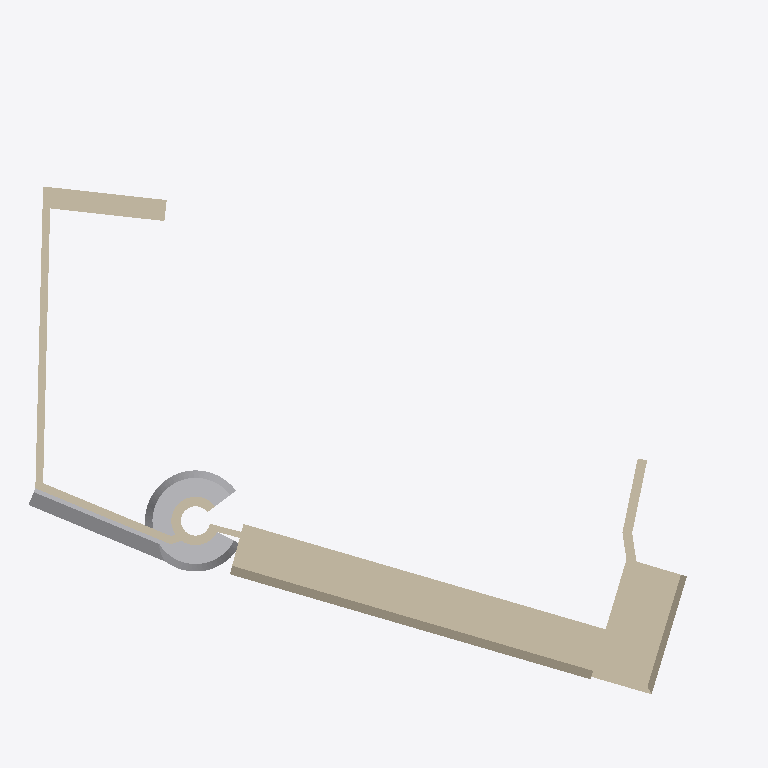
Plan cut of the same IFC building model at storey 'Base' (level -12.75 m, cut at -11.35 m), seen from above with north up, elements coloured by IFC class: 11 walls (beige), 3 other elements (light grey). Cut surfaces are drawn darker.
Extent 54.0 m × 47.1 m × 40.7 m (x, y, z). Storeys (9): Base at -12.75 m; -7 at -7.00 m; -3.1 at -3.10 m; -0.81 at -0.81 m; 0 - Piano Terra at 0.00 m; 1 at 1.00 m; 4.37 at 4.37 m; 8.85 at 8.85 m; 24.5 at 24.50 m. Elements (114): 52 IfcWallStandardCase, 17 IfcWall, 12 IfcColumn, 12 IfcCurtainWall, 8 IfcBuildingElementProxy, 7 IfcSlab, 6 IfcDistributionControlElement.

HEADER;
FILE_DESCRIPTION(('ViewDefinition [CoordinationView_V2.0, QuantityTakeOffAddOnView]'),'2;1');
FILE_NAME('0001','2024-07-15T12:25:04+01:00',(''),(''),'ODA SDAI 22.12','23.0.20.21 - Exporter 23.1.1.0 - Alternate UI 23.1.1.0','');
FILE_SCHEMA(('IFC2X3'));
ENDSEC;
DATA;
#99=IFCPROJECT('2UYCyWD2n0uAAj35npriib',#20,'0001',$,$,'Nome','Stato',(#92,#97),#89);
#177=IFCSITE('2UYCyWD2n0uAAj35npriid',#20,'Superficie:290707',$,$,#176,#174,$,.ELEMENT.,$,$,$,$,$);
#102=IFCBUILDING('2UYCyWD2n0uAAj35npriia',#20,'',$,$,#16,$,'',.ELEMENT.,$,$,$);
#106=IFCBUILDINGSTOREY('0QWvRwdev2v8RXyd5WJGKH',#20,'Base',$,'Livello:Livello',#105,$,'Base',.ELEMENT.,-12.7512803830595);
#110=IFCBUILDINGSTOREY('3oXC6KFCr6a8W$9muNLsVg',#20,'-7',$,'Livello:Livello',#109,$,'-7',.ELEMENT.,-6.999999999999999);
#114=IFCBUILDINGSTOREY('0sWxR9mrDBOxXizSYqGPsz',#20,'-3.1',$,'Livello:Livello',#113,$,'-3.1',.ELEMENT.,-3.0999999999999996);
#118=IFCBUILDINGSTOREY('24b0$NFnr3nPFHh36SjaXQ',#20,'-0.81',$,'Livello:Livello',#117,$,'-0.81',.ELEMENT.,-0.8099999999999999);
#121=IFCBUILDINGSTOREY('0gI3gH121B0Qelg2yHlhgM',#20,'0 - Piano Terra',$,'Livello:Livello',#120,$,'0 - Piano Terra',.ELEMENT.,0.0);
#125=IFCBUILDINGSTOREY('3LU$XLr$1DO8oWcaCTQaTe',#20,'1',$,'Livello:Livello',#124,$,'1',.ELEMENT.,0.9999999999999994);
#129=IFCBUILDINGSTOREY('1E__f$Y9v6EeUxklogPnCJ',#20,'4.37',$,'Livello:Livello',#128,$,'4.37',.ELEMENT.,4.37);
#133=IFCBUILDINGSTOREY('24b0$NFnr3nPFHh36SjabJ',#20,'8.85',$,'Livello:Livello',#132,$,'8.85',.ELEMENT.,8.847651809703644);
#137=IFCBUILDINGSTOREY('24b0$NFnr3nPFHh36SjbHB',#20,'24.5',$,'Livello:Livello',#136,$,'24.5',.ELEMENT.,24.49838879620553);
#13448=IFCWALL('0QWvRwdev2v8RXyd5WJG8D',#20,'Muro di base:Muro basamento 4m:167134',$,'Muro di base:Muro basamento 4m',#13410,#13447,'167134');
#22263=IFCWALLSTANDARDCASE('3ZSBPGmNb8VhE7tA3xWb1z',#20,'Muro di base:Muro basamento 5m:196993',$,'Muro di base:Muro basamento 5m',#22248,#22262,'196993');
#44141=IFCBUILDINGELEMENTPROXY('2VZ2VB3659XxSWi6q1PrRU',#20,'Estrusione muro:Estrusione muro bassa:261501',$,'Estrusione muro:Estrusione muro bassa',#44126,#44140,'261501',$);
#44190=IFCWALLSTANDARDCASE('38RHj2NS5Bcwjvo7hmrQrG',#20,'Muro di base:1.6:263002',$,'Muro di base:1.6',#44175,#44189,'263002');
#44110=IFCBUILDINGELEMENTPROXY('2VZ2VB3659XxSWi6q1Prtr',#20,'Estrusione muro:Estrusione torre sud:259670',$,'Estrusione muro:Estrusione torre sud',#42437,#44109,'259670',$);
#42407=IFCBUILDINGELEMENTPROXY('2VZ2VB3659XxSWi6q1Prtn',#20,'Estrusione muro:Estrusione torre sud:259666',$,'Estrusione muro:Estrusione torre sud',#40435,#42406,'259666',$);
#40398=IFCWALLSTANDARDCASE('2VZ2VB3659XxSWi6q1Prdu',#20,'Muro di base:0.58:258651',$,'Muro di base:0.58',#40382,#40397,'258651');
#40353=IFCWALL('2VZ2VB3659XxSWi6q1Prhj',#20,'Muro di base:0.58:258382',$,'Muro di base:0.58',#37318,#40352,'258382');
#22097=IFCWALLSTANDARDCASE('2qjMIkB8zD3APJfVHYrAiu',#20,'Muro di base:.73:194756',$,'Muro di base:.73',#22049,#22096,'194756');
#13780=IFCWALLSTANDARDCASE('1eTRJ1pEfFnwlAqRSnIUOR',#20,'Muro di base:.73:180604',$,'Muro di base:.73',#13733,#13779,'180604');
#13876=IFCWALLSTANDARDCASE('1eTRJ1pEfFnwlAqRSnIUR9',#20,'Muro di base:.73:180654',$,'Muro di base:.73',#13844,#13875,'180654');
#22571=IFCWALL('2cI9ObnpfF684F$4Ti3vDb',#20,'Muro di base:.73:202559',$,'Muro di base:.73',#22362,#22570,'202559');
#14106=IFCWALL('33VeqzK0b4UuQ2t8fK0ypr',#20,'Muro di base:.47:182527',$,'Muro di base:.47',#13917,#14105,'182527');
#37277=IFCWALLSTANDARDCASE('2VZ2VB3659XxSWi6q1Prlo',#20,'Muro di base:0.58:258129',$,'Muro di base:0.58',#37244,#37276,'258129');
ENDSEC;